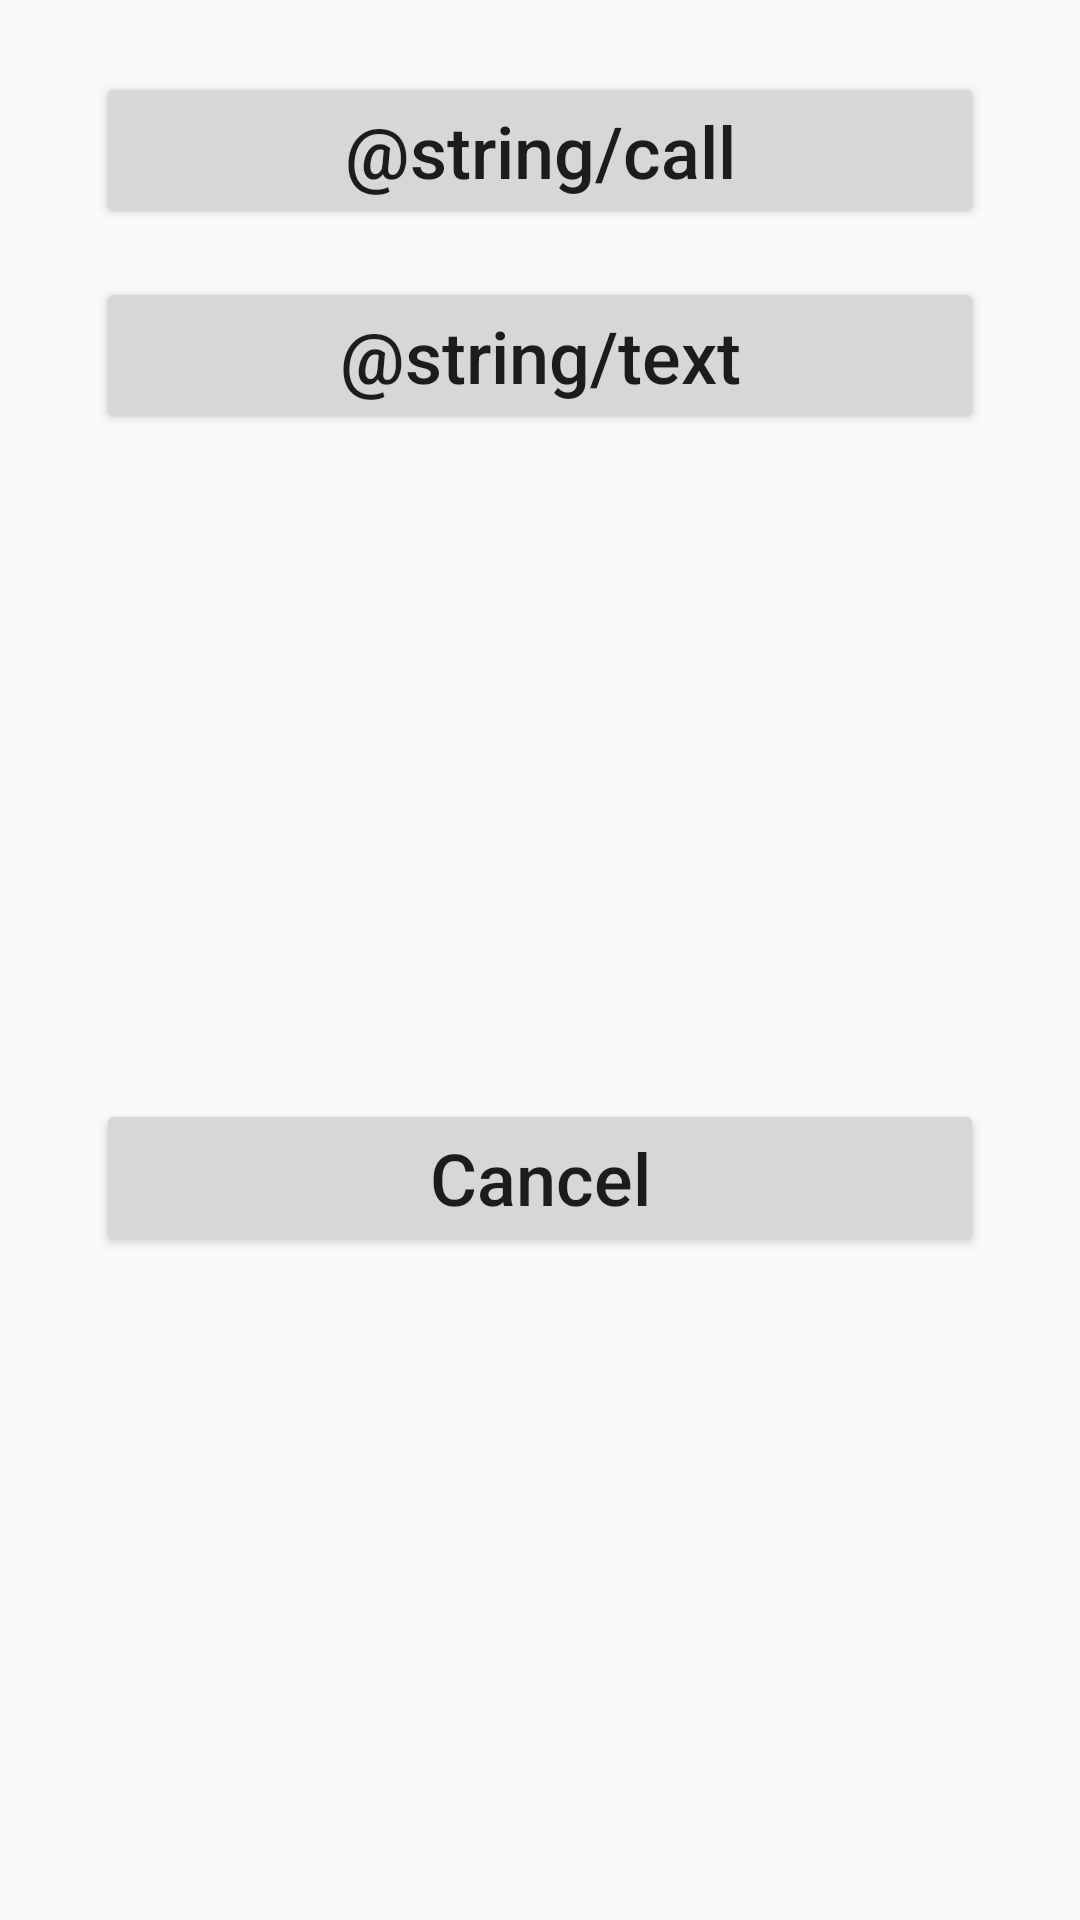

Here is an Android app screen rendered from its layout file. Give the layout XML and the strings, colors and styles it references.
<!-- AndroidManifest.xml: application theme AppTheme -->
<!-- res/layout/alert_layout_call_text.xml -->
<?xml version="1.0" encoding="utf-8"?>
<layout
    xmlns:android="http://schemas.android.com/apk/res/android"
    xmlns:app="http://schemas.android.com/apk/res-auto">
    <androidx.constraintlayout.widget.ConstraintLayout

        android:layout_gravity="center"
        android:layout_width="match_parent"
        android:layout_height="wrap_content">


        <Button
            android:id="@+id/callBtn"
            android:layout_width="match_parent"
            android:layout_height="wrap_content"
            android:layout_marginStart="32dp"
            android:layout_marginTop="24dp"
            android:layout_marginEnd="32dp"
            android:text="@string/call"
            android:textAlignment="center"
            android:textAllCaps="false"
            android:textSize="24sp"
            app:layout_constraintEnd_toEndOf="parent"
            app:layout_constraintStart_toStartOf="parent"
            app:layout_constraintTop_toTopOf="parent" />

        <Button
            android:id="@+id/textBtn"
            android:layout_width="match_parent"
            android:layout_height="wrap_content"
            android:layout_marginStart="32dp"
            android:layout_marginTop="16dp"
            android:layout_marginEnd="32dp"
            android:text="@string/text"
            android:textAllCaps="false"
            android:textSize="24sp"
            app:layout_constraintEnd_toEndOf="parent"
            app:layout_constraintStart_toStartOf="parent"
            app:layout_constraintTop_toBottomOf="@+id/callBtn" />

        <Button
            android:id="@+id/canelBtn"
            android:layout_width="match_parent"
            android:layout_height="wrap_content"
            android:layout_marginStart="32dp"
            android:layout_marginTop="16dp"
            android:layout_marginEnd="32dp"
            android:layout_marginBottom="16dp"
            android:text="@string/cancel"
            android:textAllCaps="false"
            android:textSize="24sp"
            app:layout_constraintBottom_toBottomOf="parent"
            app:layout_constraintEnd_toEndOf="parent"
            app:layout_constraintStart_toStartOf="parent"
            app:layout_constraintTop_toBottomOf="@+id/textBtn" />
    </androidx.constraintlayout.widget.ConstraintLayout>
</layout>
<!-- resources referenced by this layout -->
<resources>
  <string name="cancel">Cancel</string>
  <style name="AppTheme" parent="Theme.AppCompat.Light.NoActionBar">
          <item name="colorPrimary">@color/colorPrimary</item>
          <item name="colorPrimaryDark">@color/colorPrimaryDark</item>
          <item name="colorAccent">@color/colorAccent</item>
      </style>
  <color name="colorPrimary">#6200EE</color>
  <color name="colorPrimaryDark">#3700B3</color>
  <color name="colorAccent">#03DAC6</color>
</resources>
